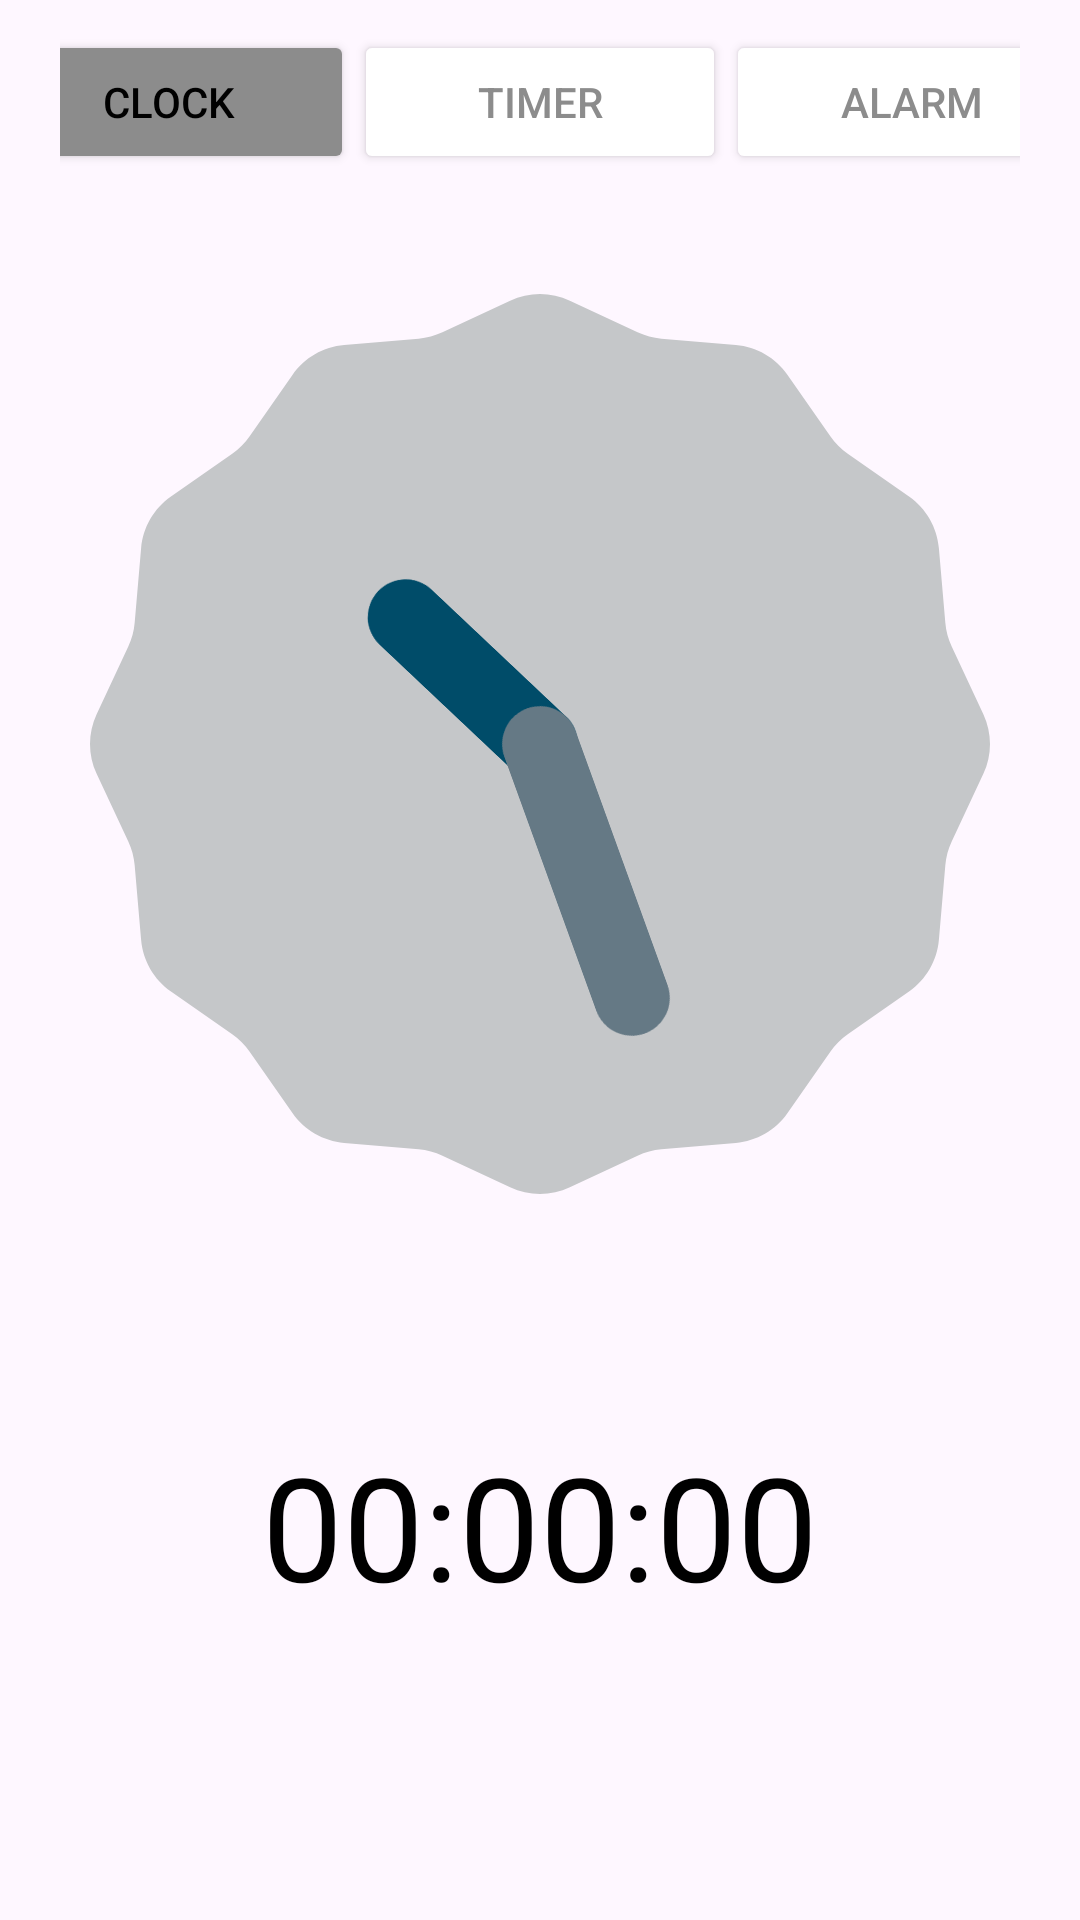

Android layout source for this screen:
<!-- AndroidManifest.xml: application theme Theme.ClockApplication -->
<!-- res/layout/activity_main.xml -->
<?xml version="1.0" encoding="utf-8"?>
<androidx.constraintlayout.widget.ConstraintLayout xmlns:android="http://schemas.android.com/apk/res/android"
    xmlns:app="http://schemas.android.com/apk/res-auto"
    xmlns:tools="http://schemas.android.com/tools"
    android:id="@+id/main"
    android:layout_width="match_parent"
    android:layout_height="match_parent"
    tools:context=".MainActivity">

    <LinearLayout
        android:layout_width="wrap_content"
        android:layout_height="wrap_content"
        android:backgroundTint="@color/background"
        android:orientation="vertical"
        app:layout_constraintBottom_toBottomOf="parent"
        app:layout_constraintEnd_toEndOf="parent"
        app:layout_constraintHorizontal_bias="0.0"
        app:layout_constraintStart_toStartOf="parent"
        app:layout_constraintTop_toTopOf="parent"
        app:layout_constraintVertical_bias="0.0">

        <TableRow
            android:layout_width="wrap_content"
            android:layout_height="wrap_content"
            android:layout_marginLeft="20dp"
            android:layout_marginTop="10dp"
            android:layout_marginRight="20dp"
            android:backgroundTint="@color/background"

            android:gravity="center_horizontal">

            <Button
                android:id="@+id/butonWorldClock"
                android:layout_width="124dp"
                android:layout_height="wrap_content"
                android:backgroundTint="@color/backgroundblurred"
                android:text="@string/world_clock_string"
                android:textColor="@color/black" />

            <Button
                android:id="@+id/buttonTimer"
                android:layout_width="124dp"
                android:layout_height="wrap_content"
                android:backgroundTint="@color/white"
                android:text="@string/timer_string"
                android:textColor="@color/textblurred" />

            <Button
                android:id="@+id/buttonAlarm"
                android:layout_width="124dp"
                android:layout_height="wrap_content"
                android:backgroundTint="@color/white"
                android:text="@string/alarm_string"
                android:textColor="@color/textblurred" />

        </TableRow>


        <FrameLayout
            android:layout_width="match_parent"
            android:layout_height="501dp">

            <AnalogClock
                android:layout_width="300dp"
                android:layout_height="300dp"
                android:layout_gravity="center_horizontal"
                android:layout_marginTop="40dp"></AnalogClock>

            <TextView
                android:id="@+id/textViewClock"
                android:layout_width="wrap_content"
                android:layout_height="wrap_content"
                android:layout_gravity="center|center_horizontal|center_vertical"
                android:layout_marginTop="200dp"
                android:text="@string/timer_initial"
                android:textColor="@color/black"
                android:textSize="48sp" />


        </FrameLayout>

    </LinearLayout>

</androidx.constraintlayout.widget.ConstraintLayout>
<!-- resources referenced by this layout -->
<resources>
  <color name="background">#F0F5F8</color>
  <color name="backgroundblurred">#8C8C8C</color>
  <color name="black">#FF000000</color>
  <color name="textblurred">#8C8C8C</color>
  <color name="white">#FFFFFFFF</color>
  <string name="alarm_string">Alarm</string>
  <string name="timer_initial">00:00:00</string>
  <string name="timer_string">Timer</string>
  <string name="world_clock_string">Clock</string>
  <style name="Theme.ClockApplication" parent="Base.Theme.ClockApplication" />
  <style name="Base.Theme.ClockApplication" parent="Theme.Material3.DayNight.NoActionBar">
          
          
      </style>
</resources>
